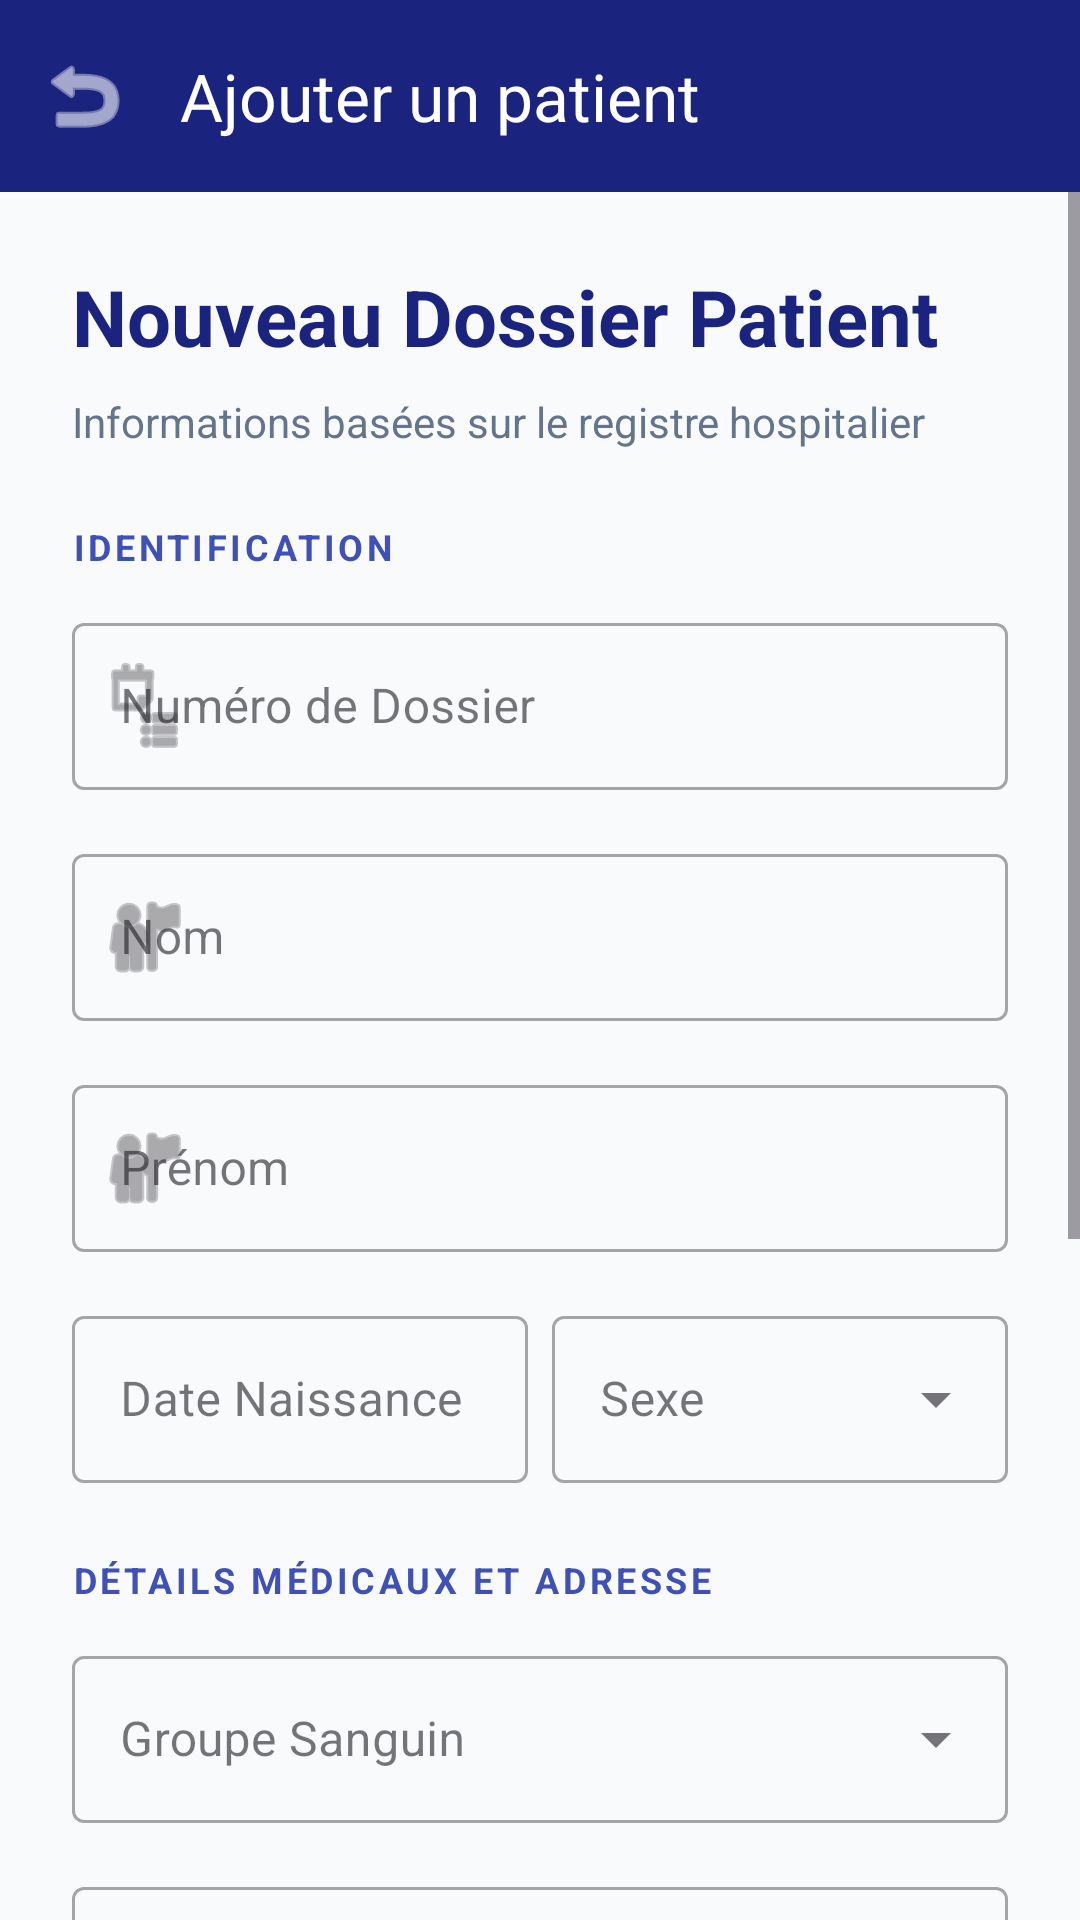

Android layout source for this screen:
<!-- AndroidManifest.xml: application theme Theme.SYSTEMHOSPITALIER -->
<!-- res/layout/activity_add_patient.xml -->
<?xml version="1.0" encoding="utf-8"?>
<LinearLayout xmlns:android="http://schemas.android.com/apk/res/android"
    xmlns:app="http://schemas.android.com/apk/res-auto"
    android:layout_width="match_parent"
    android:layout_height="match_parent"
    android:orientation="vertical"
    android:background="#F8FAFC">

    <com.google.android.material.appbar.AppBarLayout
        android:layout_width="match_parent"
        android:layout_height="wrap_content">

        <com.google.android.material.appbar.MaterialToolbar
            android:id="@+id/toolbar"
            android:layout_width="match_parent"
            android:layout_height="?attr/actionBarSize"
            android:background="#1A237E"
            app:title="Ajouter un patient"
            app:titleTextColor="#FFFFFF"
            app:navigationIcon="@android:drawable/ic_menu_revert"
            app:navigationIconTint="#FFFFFF"/>

    </com.google.android.material.appbar.AppBarLayout>

    <ScrollView
        android:layout_width="match_parent"
        android:layout_height="match_parent"
        android:fillViewport="true">

        <LinearLayout
            android:id="@+id/main"
            android:layout_width="match_parent"
            android:layout_height="wrap_content"
            android:orientation="vertical"
            android:padding="24dp">

            <TextView
                android:layout_width="wrap_content"
                android:layout_height="wrap_content"
                android:text="@string/titre_dossier"
                android:textSize="26sp"
                android:textStyle="bold"
                android:textColor="#1A237E"
                android:layout_marginBottom="8dp"/>

            <TextView
                android:layout_width="wrap_content"
                android:layout_height="wrap_content"
                android:text="@string/sous_titre_dossier"
                android:textColor="#64748B"
                android:textSize="14sp"
                android:layout_marginBottom="24dp"/>

            <TextView
                android:layout_width="wrap_content"
                android:layout_height="wrap_content"
                android:text="@string/label_identification"
                android:textSize="12sp"
                android:textStyle="bold"
                android:textColor="#3F51B5"
                android:letterSpacing="0.1"
                android:layout_marginBottom="12dp"/>

        <com.google.android.material.textfield.TextInputLayout
            style="@style/Widget.MaterialComponents.TextInputLayout.OutlinedBox"
            android:layout_width="match_parent"
            android:layout_height="wrap_content"
            android:layout_marginBottom="16dp"
            android:hint="@string/hint_numero_dossier"
            app:startIconDrawable="@android:drawable/ic_menu_agenda">
            <com.google.android.material.textfield.TextInputEditText
                android:id="@+id/etNumeroDossier"
                android:layout_width="match_parent"
                android:layout_height="wrap_content"
                android:inputType="text" />
        </com.google.android.material.textfield.TextInputLayout>

        <com.google.android.material.textfield.TextInputLayout
            style="@style/Widget.MaterialComponents.TextInputLayout.OutlinedBox"
            android:layout_width="match_parent"
            android:layout_height="wrap_content"
            android:layout_marginBottom="16dp"
            android:hint="@string/hint_nom"
            app:startIconDrawable="@android:drawable/ic_menu_myplaces">
            <com.google.android.material.textfield.TextInputEditText
                android:id="@+id/etNom"
                android:layout_width="match_parent"
                android:layout_height="wrap_content"
                android:inputType="textCapCharacters" />
        </com.google.android.material.textfield.TextInputLayout>

        <com.google.android.material.textfield.TextInputLayout
            style="@style/Widget.MaterialComponents.TextInputLayout.OutlinedBox"
            android:layout_width="match_parent"
            android:layout_height="wrap_content"
            android:layout_marginBottom="16dp"
            android:hint="@string/hint_prenom"
            app:startIconDrawable="@android:drawable/ic_menu_myplaces">
            <com.google.android.material.textfield.TextInputEditText
                android:id="@+id/etPrenom"
                android:layout_width="match_parent"
                android:layout_height="wrap_content"
                android:inputType="textCapWords" />
        </com.google.android.material.textfield.TextInputLayout>

        
        <LinearLayout
            android:layout_width="match_parent"
            android:layout_height="wrap_content"
            android:orientation="horizontal"
            android:baselineAligned="false"
            android:layout_marginBottom="16dp">

            <com.google.android.material.textfield.TextInputLayout
                style="@style/Widget.MaterialComponents.TextInputLayout.OutlinedBox"
                android:layout_width="0dp"
                android:layout_height="wrap_content"
                android:layout_weight="1"
                android:layout_marginEnd="8dp"
                android:hint="@string/hint_date_naissance">
                <com.google.android.material.textfield.TextInputEditText
                    android:id="@+id/etDateNaissance"
                    android:layout_width="match_parent"
                    android:layout_height="wrap_content"
                    android:focusable="true"
                    android:clickable="true" />
            </com.google.android.material.textfield.TextInputLayout>

            <com.google.android.material.textfield.TextInputLayout
                style="@style/Widget.MaterialComponents.TextInputLayout.OutlinedBox.ExposedDropdownMenu"
                android:layout_width="0dp"
                android:layout_height="wrap_content"
                android:layout_weight="1"
                android:hint="@string/hint_sexe">
                <AutoCompleteTextView
                    android:id="@+id/autoSexe"
                    android:layout_width="match_parent"
                    android:layout_height="wrap_content"
                    android:inputType="none"
                    android:contentDescription="@string/hint_sexe"/>
            </com.google.android.material.textfield.TextInputLayout>
        </LinearLayout>

        <TextView
            android:layout_width="wrap_content"
            android:layout_height="wrap_content"
            android:text="@string/label_details"
            android:textSize="12sp"
            android:textStyle="bold"
            android:textColor="#3F51B5"
            android:letterSpacing="0.1"
            android:layout_marginTop="8dp"
            android:layout_marginBottom="12dp"/>

        <com.google.android.material.textfield.TextInputLayout
            style="@style/Widget.MaterialComponents.TextInputLayout.OutlinedBox.ExposedDropdownMenu"
            android:layout_width="match_parent"
            android:layout_height="wrap_content"
            android:layout_marginBottom="16dp"
            android:hint="@string/hint_groupe_sanguin">
            <AutoCompleteTextView
                android:id="@+id/autoGroupeSanguin"
                android:layout_width="match_parent"
                android:layout_height="wrap_content"
                android:inputType="none"
                android:contentDescription="@string/hint_groupe_sanguin"/>
        </com.google.android.material.textfield.TextInputLayout>

        <com.google.android.material.textfield.TextInputLayout
            style="@style/Widget.MaterialComponents.TextInputLayout.OutlinedBox"
            android:layout_width="match_parent"
            android:layout_height="wrap_content"
            android:layout_marginBottom="24dp"
            android:hint="@string/hint_adresse"
            app:startIconDrawable="@android:drawable/ic_dialog_map">
            <com.google.android.material.textfield.TextInputEditText
                android:id="@+id/etAdresse"
                android:layout_width="match_parent"
                android:layout_height="wrap_content"
                android:inputType="textPostalAddress" />
        </com.google.android.material.textfield.TextInputLayout>

        <TextView
            android:layout_width="wrap_content"
            android:layout_height="wrap_content"
            android:text="@string/label_urgence"
            android:textSize="12sp"
            android:textStyle="bold"
            android:textColor="#C62828"
            android:letterSpacing="0.1"
            android:layout_marginBottom="12dp"/>

        <androidx.cardview.widget.CardView
            android:layout_width="match_parent"
            android:layout_height="wrap_content"
            app:cardCornerRadius="12dp"
            app:cardElevation="2dp"
            app:cardBackgroundColor="#FFF5F5"
            android:layout_marginBottom="32dp">

            <LinearLayout
                android:layout_width="match_parent"
                android:layout_height="wrap_content"
                android:orientation="vertical"
                android:padding="16dp">

                <com.google.android.material.textfield.TextInputLayout
                    style="@style/Widget.MaterialComponents.TextInputLayout.OutlinedBox"
                    android:layout_width="match_parent"
                    android:layout_height="wrap_content"
                    android:layout_marginBottom="12dp"
                    android:hint="@string/hint_personne_urgence">
                    <com.google.android.material.textfield.TextInputEditText
                        android:id="@+id/etPersonneUrgence"
                        android:layout_width="match_parent"
                        android:layout_height="wrap_content"
                        android:inputType="textCapWords" />
                </com.google.android.material.textfield.TextInputLayout>

                <com.google.android.material.textfield.TextInputLayout
                    style="@style/Widget.MaterialComponents.TextInputLayout.OutlinedBox"
                    android:layout_width="match_parent"
                    android:layout_height="wrap_content"
                    android:hint="@string/hint_telephone_urgence">
                    <com.google.android.material.textfield.TextInputEditText
                        android:id="@+id/etTelephoneUrgence"
                        android:layout_width="match_parent"
                        android:layout_height="wrap_content"
                        android:inputType="phone" />
                </com.google.android.material.textfield.TextInputLayout>
            </LinearLayout>
        </androidx.cardview.widget.CardView>

        <com.google.android.material.button.MaterialButton
            android:id="@+id/btnSavePatient"
            android:layout_width="match_parent"
            android:layout_height="56dp"
            android:text="@string/btn_creer_patient"
            android:textSize="16sp"
            android:textStyle="bold"
            app:cornerRadius="12dp"
            android:backgroundTint="#1A237E"
            app:icon="@android:drawable/ic_input_add"/>

    </LinearLayout>
</ScrollView>
</LinearLayout>
<!-- resources referenced by this layout -->
<resources>
  <string name="btn_creer_patient">CRÉER LE PATIENT</string>
  <string name="hint_adresse">Adresse Résidentielle</string>
  <string name="hint_date_naissance">Date Naissance</string>
  <string name="hint_groupe_sanguin">Groupe Sanguin</string>
  <string name="hint_nom">Nom</string>
  <string name="hint_numero_dossier">Numéro de Dossier</string>
  <string name="hint_personne_urgence">Nom Personne Urgence</string>
  <string name="hint_prenom">Prénom</string>
  <string name="hint_sexe">Sexe</string>
  <string name="hint_telephone_urgence">Téléphone Urgence</string>
  <string name="label_details">DÉTAILS MÉDICAUX ET ADRESSE</string>
  <string name="label_identification">IDENTIFICATION</string>
  <string name="label_urgence">PERSONNE A PREVENIR EN CAS D URGENCE</string>
  <string name="sous_titre_dossier">Informations basées sur le registre hospitalier</string>
  <string name="titre_dossier">Nouveau Dossier Patient</string>
  <style name="Theme.SYSTEMHOSPITALIER" parent="Base.Theme.SYSTEMHOSPITALIER" />
  <style name="Base.Theme.SYSTEMHOSPITALIER" parent="Theme.Material3.DayNight.NoActionBar">
          
          
      </style>
</resources>
